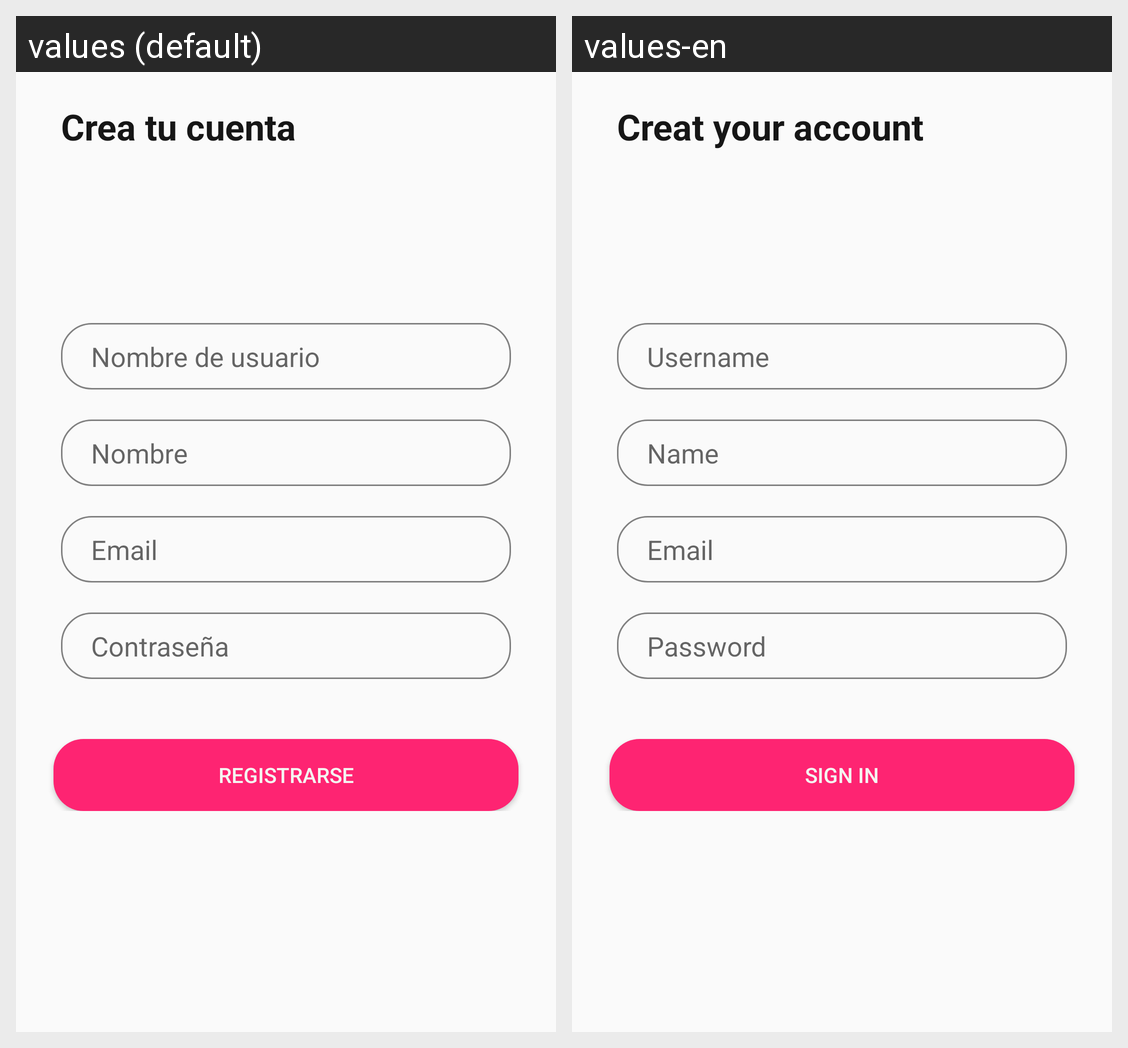

Translations of the strings shown on this Android screen, per locale in the grid:
Android screen res/layout/activity_signup.xml rendered under 2 locales, left to right: values (default), values-en. Device: Nexus 5 (rendered at 1080×1920; each locale shown at half size, 540×960, under a caption strip naming it); theme AppTheme.
Strings drawn on this screen, with the default value and each locale's value (text and hints the layout hard-codes, and strings that could not be matched under every locale, appear in the picture but are not listed):

signupFE_tv
  values: Crea tu cuenta
  values-en: Creat your account

username_et
  values: Nombre de usuario
  values-en: Username

name_et
  values: Nombre
  values-en: Name

email_et
  values: Email
  values-en: Email

password_et
  values: Contraseña
  values-en: Password

signup_button
  values: Registrarse
  values-en: Sign in
